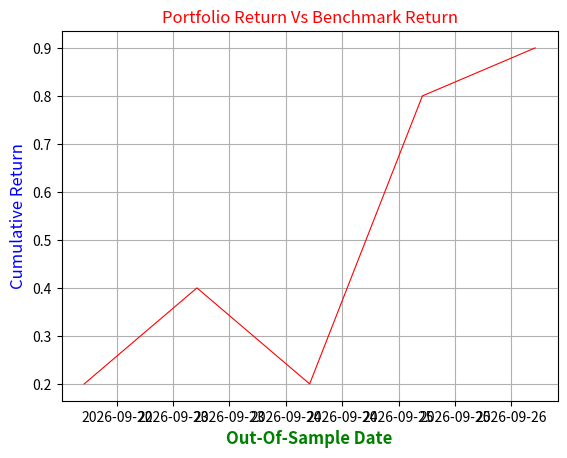

Here is the Python script that generated this plot:
from datetime import datetime, timedelta
from matplotlib.dates import YearLocator, MonthLocator, DateFormatter
import pylab

def drawBacktest(benchmarkReturn, portReturn, dailyDate):
    #pylab.plot_date(pylab.date2num(dailyDate),portReturn,'r',linewidth=0.8,linestyle='-')
    #pylab.plot_date(pylab.date2num(dailyDate),benchmarkReturn,'g',linewidth=0.8,linestyle='-')
    pylab.plot_date(dailyDate, portReturn,'r',linewidth=0.8,linestyle='-')
    xtext = pylab.xlabel('Out-Of-Sample Date')
    ytext = pylab.ylabel('Cumulative Return')
    ttext = pylab.title('Portfolio Return Vs Benchmark Return')
    pylab.grid(True)
    pylab.setp(ttext, size='large', color='r')
    pylab.setp(xtext, size='large', weight='bold', color='g')
    pylab.setp(ytext, size='large', weight='light', color='b')
    pylab.savefig('backtest.png')

benchmarkReturn = [0.1,0.2,0.3,0.4,0.5]
portReturn = [0.2,0.4,0.2,0.8,0.9]
today = datetime.now()
dailyDate = [today+timedelta(days=i) for i in range(5)]
drawBacktest(benchmarkReturn, portReturn, dailyDate)

yearsFmt = DateFormatter('%Y-%m-%d')
ax = pylab.gca()
ax.xaxis.set_major_formatter(yearsFmt)

pylab.show()